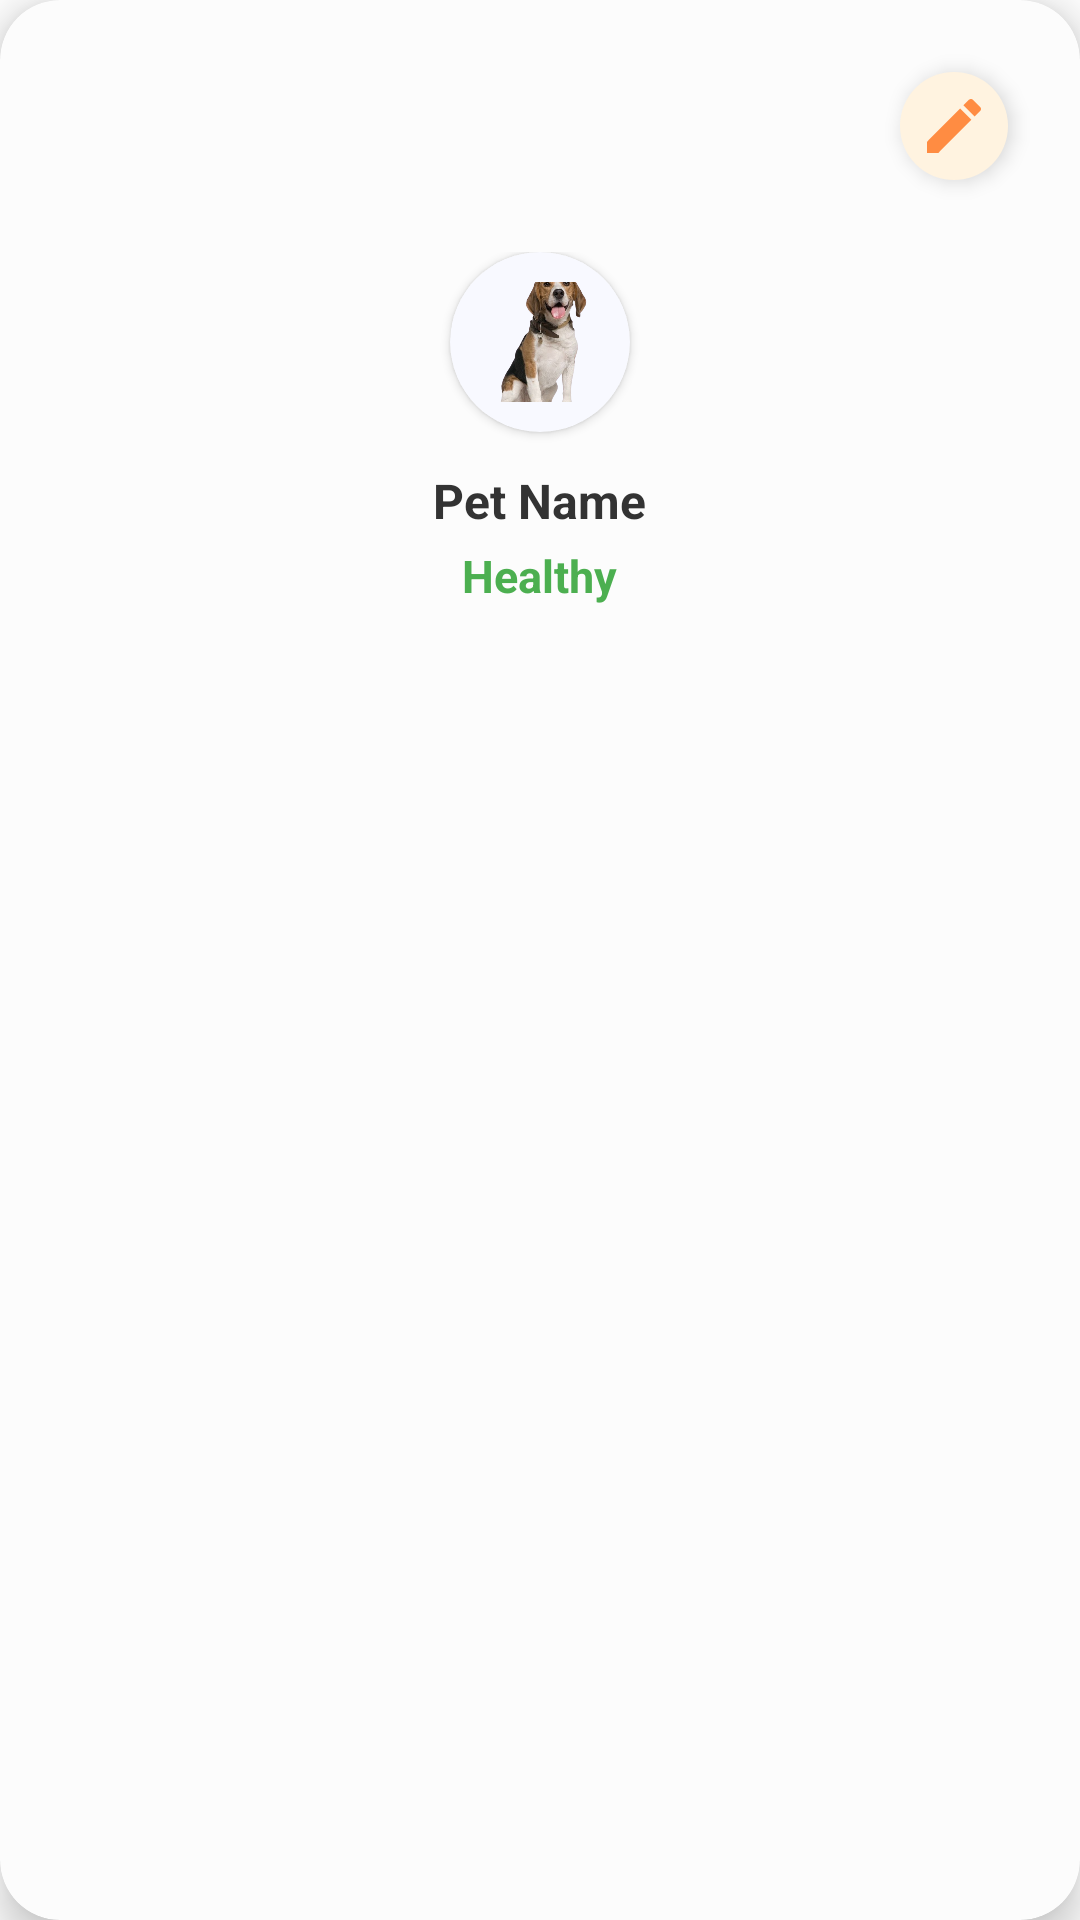

Produce the Android XML layout that renders to this screen, including the resource entries it uses.
<!-- AndroidManifest.xml: application theme AppTheme -->
<!-- res/layout/pet_card_item.xml -->
<?xml version="1.0" encoding="utf-8"?>
<com.google.android.material.card.MaterialCardView
    xmlns:android="http://schemas.android.com/apk/res/android"
    xmlns:app="http://schemas.android.com/apk/res-auto"
    android:layout_width="0dp"
    android:layout_height="wrap_content"
    android:layout_weight="1"
    android:layout_margin="8dp"
    app:cardCornerRadius="20dp"
    app:cardElevation="8dp"
    android:backgroundTint="#FCFCFC"
    android:clickable="true"
    android:focusable="true"
    android:foreground="?android:attr/selectableItemBackground">

    <RelativeLayout
        android:layout_width="match_parent"
        android:layout_height="wrap_content"
        android:padding="16dp">

        <ImageButton
            android:id="@+id/btnEditPet"
            android:layout_width="36dp"
            android:layout_height="36dp"
            android:layout_alignParentEnd="true"
            android:layout_margin="8dp"
            android:background="@drawable/bg_circle_orange_light"
            android:padding="6dp"
            android:src="@drawable/ic_edit"
            android:contentDescription="Edit Pet"
            android:elevation="4dp"/>


        
        <LinearLayout
            android:id="@+id/petContent"
            android:layout_width="match_parent"
            android:layout_height="wrap_content"
            android:orientation="vertical"
            android:gravity="center_horizontal"
            android:paddingTop="16dp"
            android:layout_below="@id/btnEditPet">

            
            <com.google.android.material.card.MaterialCardView
                android:layout_width="60dp"
                android:layout_height="60dp"
                app:cardCornerRadius="30dp"
                app:cardElevation="2dp"
                android:backgroundTint="#F8F9FF"
                android:layout_marginBottom="12dp">

                <ImageView
                    android:id="@+id/petImages"
                    android:layout_width="40dp"
                    android:layout_height="40dp"
                    android:layout_gravity="center"
                    android:src="@drawable/pet_dog"
                    android:scaleType="centerCrop" />

            </com.google.android.material.card.MaterialCardView>

            
            <TextView
                android:id="@+id/petNames"
                android:layout_width="wrap_content"
                android:layout_height="wrap_content"
                android:text="Pet Name"
                android:textColor="#333333"
                android:textSize="16sp"
                android:textStyle="bold"
                android:maxLines="1"
                android:ellipsize="end" />

            
            <TextView
                android:id="@+id/petStatus"
                android:layout_width="wrap_content"
                android:layout_height="wrap_content"
                android:text="Healthy"
                android:textColor="@color/green_primary"
                android:textSize="15sp"
                android:textStyle="bold"
                android:layout_marginTop="4dp" />

        </LinearLayout>

    </RelativeLayout>

</com.google.android.material.card.MaterialCardView>
<!-- resources referenced by this layout -->
<resources>
  <color name="green_primary">#4CAF50</color>
  <!-- drawable bg_circle_orange_light (drawable) -->
  <?xml version="1.0" encoding="utf-8"?>
  <shape xmlns:android="http://schemas.android.com/apk/res/android"
      android:shape="oval">
      <solid android:color="#FFF3E0"/> 
  </shape>
  <!-- drawable ic_edit (drawable) -->
  <?xml version="1.0" encoding="utf-8"?>
  <vector xmlns:android="http://schemas.android.com/apk/res/android"
      android:width="24dp"
      android:height="24dp"
      android:viewportWidth="24"
      android:viewportHeight="24"
      android:tint="#FF8C42">
  
      <path
          android:fillColor="@android:color/white"
          android:pathData="M3,17.25V21h3.75L17.81,9.94l-3.75,-3.75L3,17.25zM20.71,7.04c0.39,-0.39 0.39,-1.02 0,-1.41l-2.34,-2.34c-0.39,-0.39 -1.02,-0.39 -1.41,0l-1.83,1.83 3.75,3.75 1.83,-1.83z"/>
  
  </vector>
  <!-- drawable pet_dog: png bitmap (drawable, 208493 bytes) -->
  <style name="AppTheme" parent="Theme.MaterialComponents.DayNight.NoActionBar">
          <item name="colorPrimary">@color/primary_orange</item>
          <item name="colorPrimaryVariant">@color/primary_orange_dark</item>
          <item name="colorOnPrimary">@color/white</item>
          <item name="colorSecondary">@color/secondary_orange</item>
          <item name="colorSecondaryVariant">@color/primary_orange_light</item>
          <item name="colorOnSecondary">@color/white</item>
          <item name="android:statusBarColor">@android:color/transparent</item>
          <item name="android:navigationBarColor">@android:color/black</item>
          <item name="android:windowLightStatusBar">false</item>
          <item name="android:windowFullscreen">false</item>
      </style>
  <color name="primary_orange">#FF8C42</color>
  <color name="primary_orange_dark">#FF6B35</color>
  <color name="white">#FFFFFF</color>
  <color name="secondary_orange">#F7931E</color>
  <color name="primary_orange_light">#FFB347</color>
</resources>
